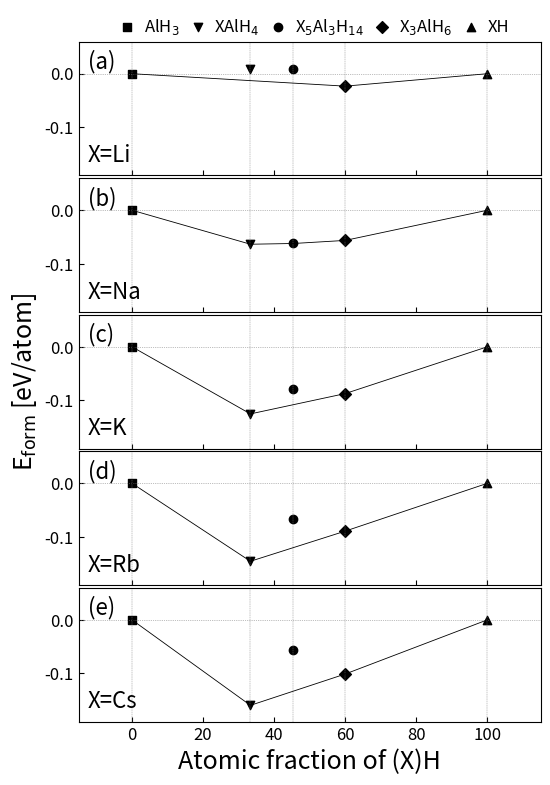

The script that saved this image:
import matplotlib.pyplot as plt
import numpy as np

# This is demostration how we calculate the atomic fraction
# Crystals          AlH3    RbAlH4      Rb5Al3H14   Rb3AlH6      RbH
# RbH(%)            0/4     2/6         10/22       6/10         2/2
# RbH(%)            0       33.33       45.45       60          100



crystals = ['AlH$_3$', 'XAlH$_4$', 'X$_5$Al$_3$H$_{14}$', 'X$_3$AlH$_6$', 'XH']
atomic_fraction_of_XH = np.array([0, 33.33, 45.45, 60, 100])
# Fomation energy E [(eV)/atom]   # AlH3  (X)AlH4           (X)5Al3H14        (X)3AlH6       (X)H
formation_energies =   np.array([[0,    0.00940625384,    0.009556500753,  -0.0232288214,   0],  # Li
                                 [0,   -0.06348366911,   -0.0620795669,    -0.05635193381,  0],  # Na
                                 [0,   -0.1253529605,    -0.07825203177,   -0.08740277958,  0],  # K
                                 [0,   -0.145593986,     -0.067463493,     -0.089290582,    0],  # Rb
                                 [0,   -0.1596555026,    -0.05658973646,   -0.1011775038,   0]]) # Cs


convex_hull_idx_list = [[0, 3, 4],
                        [0, 1, 2, 3, 4], 
                        [0, 1, 3, 4], 
                        [0, 1, 3, 4], 
                        [0, 1, 3, 4]]

numCrystals = len(crystals)
markers = ['s','v' , 'o', 'D', '^']
plt.figure(figsize=(5.5, 8))
for i, X in enumerate(['Li', 'Na', 'K', 'Rb', 'Cs']):
    plt.subplot(5, 1, i+1)
    plt.axhline(y=0, color='gray', linestyle=':', lw=0.5)
    for f in atomic_fraction_of_XH:
        plt.axvline(x=f, color='gray', linestyle='--', lw=0.3)
    plt.plot(atomic_fraction_of_XH[convex_hull_idx_list[i]], formation_energies[i][convex_hull_idx_list[i]], 'black', lw=0.6)
    for j in range(numCrystals):
        plt.scatter(atomic_fraction_of_XH[j], formation_energies[i][j], marker=markers[j], color='black', label=crystals[j])
    plt.tick_params(direction='in', labelsize=12)
    plt.xlim(-15, 115)
    plt.ylim(-0.19, 0.06)
    plt.xlabel('Atomic fraction of (X)H', fontsize=18)
    if i ==2:
        plt.ylabel('E$_\mathrm{form}$ [eV/atom]', fontsize=18)
    if i != 4:
        plt.tick_params(labelbottom=False)
        plt.xlabel('')
    plt.annotate(f'({chr(97+i)})', xy=(0.02, 0.8), xycoords="axes fraction", fontsize=16)
    plt.annotate('X={}'.format(X), xy=(0.02, 0.1), xycoords="axes fraction", fontsize=16)
    if i == 0:
        plt.legend(ncol=5, columnspacing=0.1, handletextpad=0, loc='upper center', bbox_to_anchor=(0.5, 1.30), fontsize=12, frameon=False)
plt.subplots_adjust(hspace=0.02, wspace=0.01, left=0.15, bottom=0.1, right=0.99, top=0.95)
plt.savefig('phasediagram.png')
plt.savefig('phasediagram.pdf')
plt.show()
